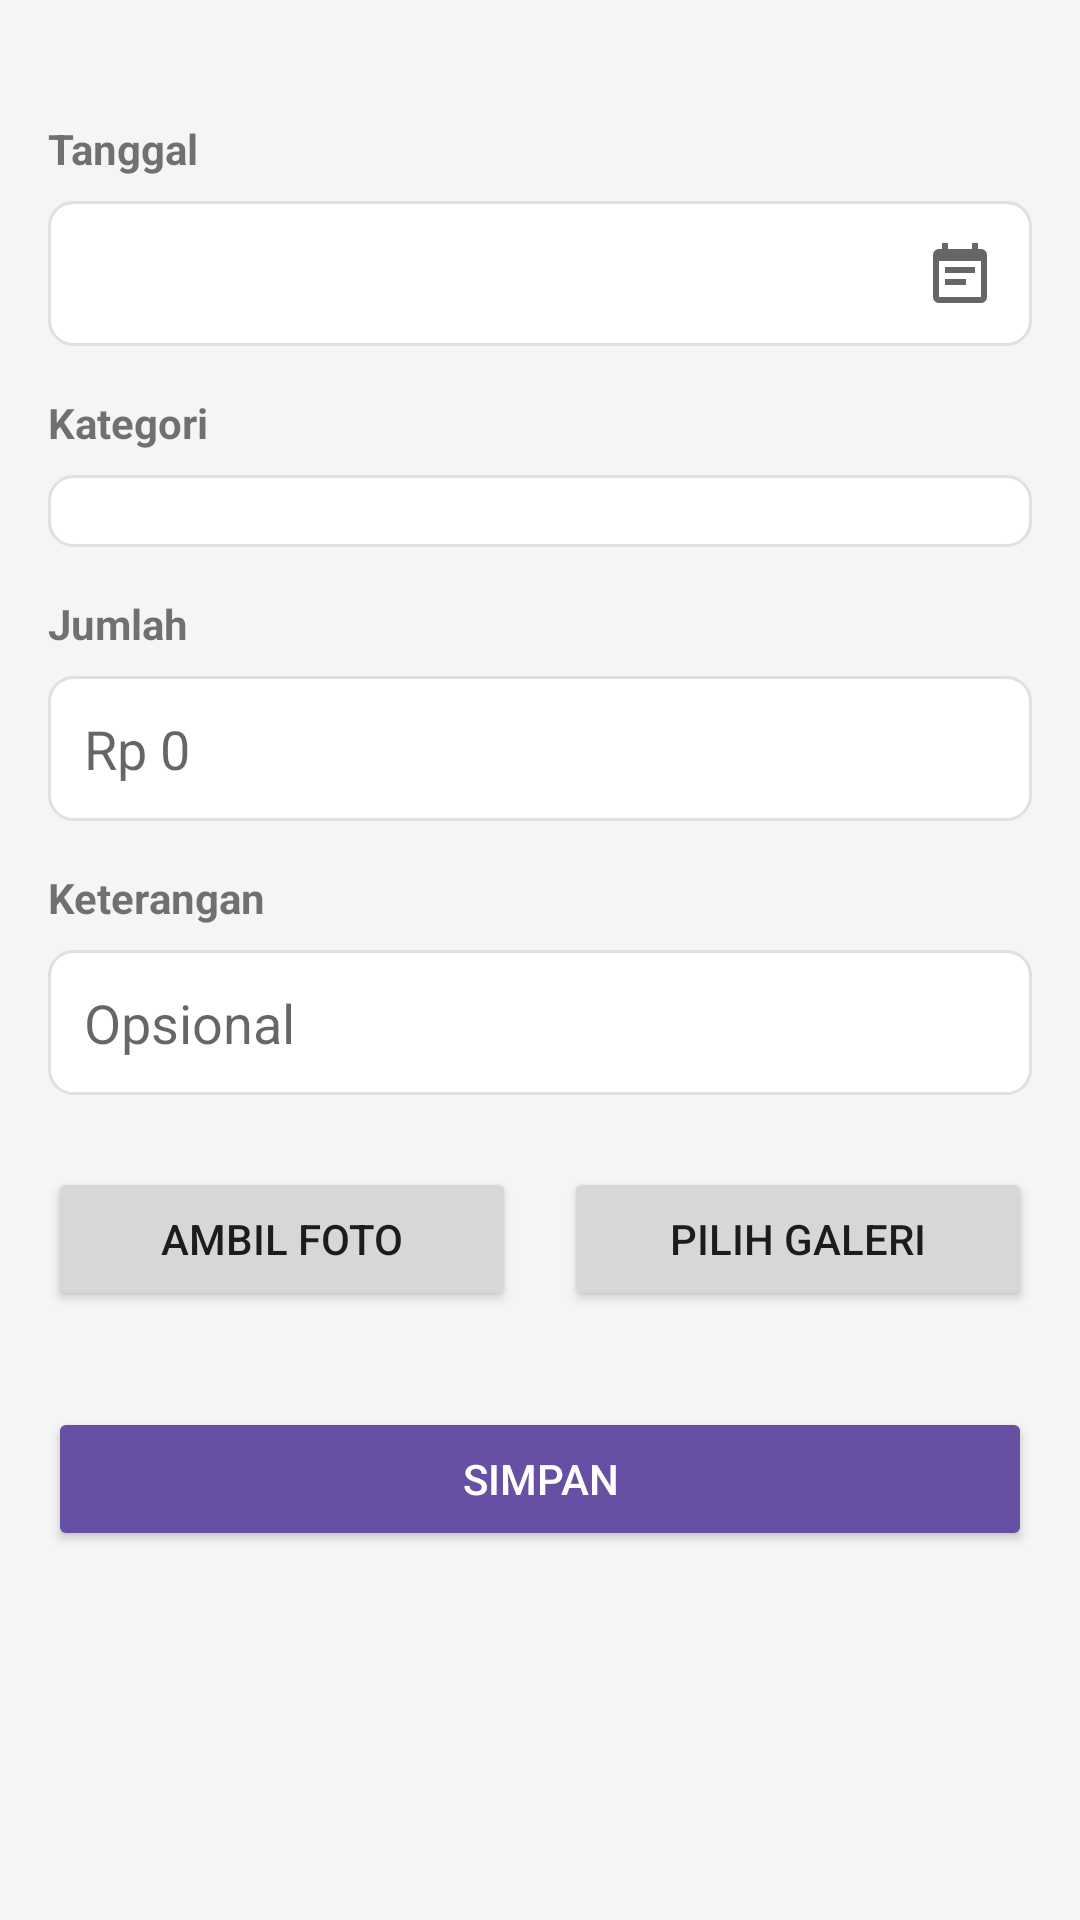

Reconstruct the res/layout file that produces this screen, plus the resources it refers to.
<!-- AndroidManifest.xml: application theme Theme.Cashflowfamily -->
<!-- res/layout/fragment_form_transaksi.xml -->
<?xml version="1.0" encoding="utf-8"?>
<ScrollView xmlns:android="http://schemas.android.com/apk/res/android"
    xmlns:app="http://schemas.android.com/apk/res-auto"
    xmlns:tools="http://schemas.android.com/tools"
    android:layout_width="match_parent"
    android:layout_height="match_parent"
    android:background="#F5F5F5"
    tools:context=".FormTransaksiFragment">

    <LinearLayout
        android:layout_width="match_parent"
        android:layout_height="wrap_content"
        android:orientation="vertical"
        android:padding="16dp">

        <com.google.android.material.button.MaterialButtonToggleGroup
            android:id="@+id/toggle_button_group"
            android:layout_width="match_parent"
            android:layout_height="wrap_content"
            app:singleSelection="true"
            app:checkedButton="@id/btn_pengeluaran">
            <Button
                android:id="@+id/btn_pengeluaran"
                style="?attr/materialButtonOutlinedStyle"
                android:layout_width="0dp"
                android:layout_height="wrap_content"
                android:layout_weight="1"
                android:text="@string/transaction_type_expense"
                android:textAllCaps="false"/>
            <Button
                android:id="@+id/btn_pemasukan"
                style="?attr/materialButtonOutlinedStyle"
                android:layout_width="0dp"
                android:layout_height="wrap_content"
                android:layout_weight="1"
                android:text="@string/transaction_type_income"
                android:textAllCaps="false"/>
        </com.google.android.material.button.MaterialButtonToggleGroup>

        <TextView
            android:layout_width="wrap_content"
            android:layout_height="wrap_content"
            android:layout_marginTop="24dp"
            android:text="@string/label_date"
            android:textStyle="bold"/>
        <EditText
            android:id="@+id/et_tanggal"
            android:layout_width="match_parent"
            android:layout_height="wrap_content"
            android:layout_marginTop="8dp"
            android:background="@drawable/bg_edit_text"
            android:padding="12dp"
            android:focusable="false"
            android:importantForAutofill="no"
            android:drawableEnd="@drawable/ic_calendar"
            tools:text="15 Okt 2025" />

        <TextView
            android:layout_width="wrap_content"
            android:layout_height="wrap_content"
            android:layout_marginTop="16dp"
            android:text="@string/label_category"
            android:textStyle="bold"/>
        <LinearLayout
            android:layout_width="match_parent"
            android:layout_height="wrap_content"
            android:orientation="horizontal"
            android:gravity="center_vertical"
            android:layout_marginTop="8dp"
            android:background="@drawable/bg_edit_text">
            <Spinner
                android:id="@+id/spinner_kategori"
                android:layout_width="0dp"
                android:layout_weight="1"
                android:layout_height="wrap_content"
                android:paddingStart="12dp"
                android:paddingEnd="12dp"
                android:paddingTop="12dp"
                android:paddingBottom="12dp"
                android:background="@android:color/transparent"/>
            <ImageButton
                android:id="@+id/btn_edit_kategori"
                android:layout_width="48dp"
                android:layout_height="48dp"
                android:background="?attr/selectableItemBackgroundBorderless"
                android:src="@drawable/ic_edit"
                android:contentDescription="@string/edit_category_button_description"
                android:visibility="gone"
                tools:visibility="visible"/>
        </LinearLayout>

        <Button
            android:id="@+id/btn_tambah_kategori_baru"
            android:layout_width="wrap_content"
            android:layout_height="wrap_content"
            android:layout_marginTop="8dp"
            android:text="Tambah Kategori Baru"
            android:layout_gravity="end"
            android:visibility="gone"
            style="@style/Widget.MaterialComponents.Button.TextButton"/>

        <TextView
            android:layout_width="wrap_content"
            android:layout_height="wrap_content"
            android:layout_marginTop="16dp"
            android:text="@string/label_amount"
            android:textStyle="bold"/>
        <EditText
            android:id="@+id/et_jumlah"
            android:layout_width="match_parent"
            android:layout_height="wrap_content"
            android:layout_marginTop="8dp"
            android:background="@drawable/bg_edit_text"
            android:padding="12dp"
            android:inputType="numberDecimal"
            android:autofillHints="creditCardNumber"
            android:hint="@string/hint_amount" />

        <TextView
            android:layout_width="wrap_content"
            android:layout_height="wrap_content"
            android:layout_marginTop="16dp"
            android:text="@string/label_description"
            android:textStyle="bold"/>
        <EditText
            android:id="@+id/et_keterangan"
            android:layout_width="match_parent"
            android:layout_height="wrap_content"
            android:layout_marginTop="8dp"
            android:background="@drawable/bg_edit_text"
            android:padding="12dp"
            android:inputType="text"
            android:autofillHints="name"
            android:hint="@string/hint_optional" />

        <LinearLayout
            android:layout_width="match_parent"
            android:layout_height="wrap_content"
            android:orientation="horizontal"
            android:layout_marginTop="24dp"
            android:gravity="center_vertical">
            <Button
                android:id="@+id/btn_ambil_foto"
                android:layout_width="0dp"
                android:layout_weight="1"
                android:layout_height="wrap_content"
                android:text="@string/button_take_photo"
                android:layout_marginEnd="8dp"/>
            <Button
                android:id="@+id/btn_pilih_galeri"
                android:layout_width="0dp"
                android:layout_weight="1"
                android:layout_height="wrap_content"
                android:text="@string/button_choose_gallery"
                android:layout_marginStart="8dp"/>
        </LinearLayout>

        <ImageView
            android:id="@+id/iv_preview"
            android:layout_width="100dp"
            android:layout_height="100dp"
            android:layout_gravity="center_horizontal"
            android:layout_marginTop="16dp"
            android:scaleType="centerCrop"
            android:visibility="gone"
            android:contentDescription="@string/image_preview_description"
            tools:src="@tools:sample/avatars"
            tools:visibility="visible"/>

        <Button
            android:id="@+id/btn_simpan"
            android:layout_width="match_parent"
            android:layout_height="wrap_content"
            android:layout_marginTop="32dp"
            android:text="@string/button_save"
            android:backgroundTint="?attr/colorPrimary"
            android:textColor="@android:color/white"
            app:cornerRadius="8dp"/>

        <Button
            android:id="@+id/btn_hapus"
            style="@style/Widget.MaterialComponents.Button.TextButton"
            android:layout_width="match_parent"
            android:layout_height="wrap_content"
            android:layout_marginTop="8dp"
            android:text="@string/button_delete_transaction"
            android:textColor="@android:color/holo_red_dark"
            android:visibility="gone"
            tools:visibility="visible"/>
    </LinearLayout>
</ScrollView>
<!-- resources referenced by this layout -->
<resources>
  <!-- drawable bg_edit_text (drawable) -->
  <shape xmlns:android="http://schemas.android.com/apk/res/android">
      <solid android:color="@android:color/white"/>
      <corners android:radius="8dp"/>
      <stroke android:width="1dp" android:color="#E0E0E0"/>
  </shape>
  <!-- drawable ic_calendar (drawable) -->
  <vector xmlns:android="http://schemas.android.com/apk/res/android"
      android:width="24dp"
      android:height="24dp"
      android:viewportWidth="24"
      android:viewportHeight="24"
      android:tint="?attr/colorControlNormal">
      <path
          android:fillColor="@android:color/darker_gray"
          android:pathData="M17,10H7v2h10v-2zM19,4h-1V2h-2v2H8V2H6v2H5c-1.11,0 -1.99,0.9 -1.99,2L3,20c0,1.1 0.89,2 2,2h14c1.1,0 2,-0.9 2,-2V6c0,-1.1 -0.9,-2 -2,-2zM19,20H5V8h14v12zM14,14H7v2h7v-2z"/>
  </vector>
  <!-- drawable ic_edit (drawable) -->
  <vector xmlns:android="http://schemas.android.com/apk/res/android"
      android:width="24dp"
      android:height="24dp"
      android:viewportWidth="24"
      android:viewportHeight="24"
      android:tint="?attr/colorControlNormal">
      <path
          android:fillColor="@android:color/darker_gray"
          android:pathData="M3,17.25V21h3.75L17.81,9.94l-3.75,-3.75L3,17.25zM20.71,7.04c0.39,-0.39 0.39,-1.02 0,-1.41l-2.34,-2.34c-0.39,-0.39 -1.02,-0.39 -1.41,0l-1.83,1.83 3.75,3.75 1.83,-1.83z"/>
  </vector>
  <string name="button_choose_gallery">Pilih Galeri</string>
  <string name="button_delete_transaction">Hapus Transaksi</string>
  <string name="button_save">Simpan</string>
  <string name="button_take_photo">Ambil Foto</string>
  <string name="edit_category_button_description">Edit Kategori</string>
  <string name="hint_amount">Rp 0</string>
  <string name="hint_optional">Opsional</string>
  <string name="image_preview_description">Pratinjau Gambar Transaksi</string>
  <string name="label_amount">Jumlah</string>
  <string name="label_category">Kategori</string>
  <string name="label_date">Tanggal</string>
  <string name="label_description">Keterangan</string>
  <string name="transaction_type_expense">Pengeluaran</string>
  <string name="transaction_type_income">Pemasukan</string>
  <style name="Theme.Cashflowfamily" parent="Base.Theme.Cashflowfamily">
          <item name="colorPrimary">@color/primary</item>
          <item name="colorOnPrimary">@color/onPrimary</item>
          <item name="colorPrimaryContainer">@color/primaryContainer</item>
          <item name="colorOnPrimaryContainer">@color/onPrimaryContainer</item>
  
          <item name="colorSecondary">@color/secondary</item>
          <item name="colorOnSecondary">@color/onSecondary</item>
          <item name="colorSecondaryContainer">@color/secondaryContainer</item>
          <item name="colorOnSecondaryContainer">@color/onSecondaryContainer</item>
  
          <item name="colorError">@color/error</item>
          <item name="colorOnError">@color/onError</item>
          <item name="colorErrorContainer">@color/errorContainer</item>
          <item name="colorOnErrorContainer">@color/onErrorContainer</item>
  
          <item name="android:statusBarColor">?attr/colorPrimary</item>
      </style>
  <style name="Base.Theme.Cashflowfamily" parent="Theme.MaterialComponents.DayNight.NoActionBar" />
  <color name="primary">#6750A4</color>
  <color name="onPrimary">#FFFFFF</color>
  <color name="primaryContainer">#EADDFF</color>
  <color name="onPrimaryContainer">#21005D</color>
  <color name="secondary">#625B71</color>
  <color name="onSecondary">#FFFFFF</color>
  <color name="secondaryContainer">#E8DEF8</color>
  <color name="onSecondaryContainer">#1D192B</color>
  <color name="error">#B3261E</color>
  <color name="onError">#FFFFFF</color>
  <color name="errorContainer">#F9DEDC</color>
  <color name="onErrorContainer">#410E0B</color>
</resources>
